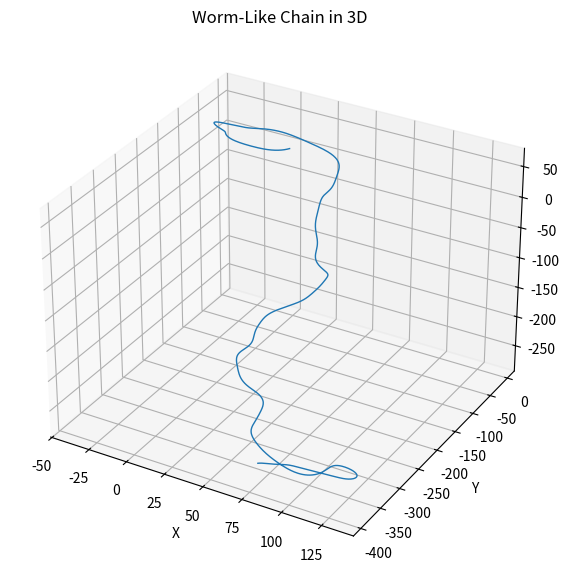

This chart was generated by the following Python code:
import numpy as np
import matplotlib.pyplot as plt
from mpl_toolkits.mplot3d import Axes3D

def generate_random_unit_vector():
    """
    Generates a random unit vector in 3D space.

    Returns:
    np.ndarray: A 3D unit vector.
    """
    random_vector = np.random.randn(3)
    return random_vector / np.linalg.norm(random_vector)

def generate_wlc_3d(N, Lp, segment_length=1.0):
    """
    Generates a 3D worm-like chain with N segments and persistence length Lp.

    Parameters:
    N (int): Number of segments.
    Lp (float): Persistence length.
    segment_length (float): Length of each segment.

    Returns:
    np.ndarray: Array of shape (N, 3) representing the coordinates of the chain.
    """
    # Initialize the first tangent vector to a random direction
    tangents = np.zeros((N, 3))
    tangents[0] = generate_random_unit_vector()

    # Generate correlated random orientations
    for i in range(1, N):
        angle = np.random.normal(scale=np.sqrt(segment_length / Lp))
        axis = np.random.randn(3)
        axis /= np.linalg.norm(axis)
        rotation_matrix = _rotation_matrix(axis, angle)
        tangents[i] = np.dot(rotation_matrix, tangents[i-1])

    # Integrate tangent vectors to get positions
    positions = np.cumsum(tangents, axis=0)

    return positions

def _rotation_matrix(axis, angle):
    """
    Generates a rotation matrix for rotating around a given axis by a certain angle.

    Parameters:
    axis (np.ndarray): The axis to rotate around.
    angle (float): The angle to rotate by.

    Returns:
    np.ndarray: The rotation matrix.
    """
    axis = axis / np.linalg.norm(axis)
    a = np.cos(angle / 2)
    b, c, d = -axis * np.sin(angle / 2)
    return np.array([[a*a + b*b - c*c - d*d, 2*(b*c - a*d), 2*(b*d + a*c)],
                     [2*(b*c + a*d), a*a + c*c - b*b - d*d, 2*(c*d - a*b)],
                     [2*(b*d - a*c), 2*(c*d + a*b), a*a + d*d - b*b - c*c]])

# Parameters
N = 1000  # Number of segments
Lp = 20.0  # Persistence length
segment_length = 1.0  # Length of each segment

# Generate the WLC chain in 3D
wlc_3d = generate_wlc_3d(N, Lp, segment_length)


# smooth out with Gaussian kernel
from scipy.ndimage import gaussian_filter1d
sigma = 10
wlc_3d_smoothed = gaussian_filter1d(wlc_3d, sigma=sigma, axis=0)

# Plotting the 3D curve
fig = plt.figure(figsize=(10, 7))
ax = fig.add_subplot(111, projection='3d')
ax.plot(wlc_3d_smoothed[:, 0], wlc_3d_smoothed[:, 1], wlc_3d_smoothed[:, 2], lw=1)
ax.set_title('Worm-Like Chain in 3D')
ax.set_xlabel('X')
ax.set_ylabel('Y')
ax.set_zlabel('Z')
plt.show()
